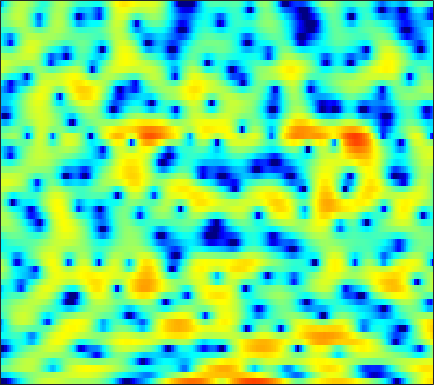

The data file committed next to this chart (first rows):
-22.234, -21.013, -18.298, -15.284, -13.274, -11.085, -9.1651, -7.9034, -6.3411, -4.9834, -3.719, -2.8541, -1.8121, -0.92184, -0.28863, 0.45421, 1.1037, 1.481, 1.9181, 2.2761, 2.5153, 2.6644, 2.7868, 2.8235
-6.839, -6.591, -6.18, -5.651, -5.227, -4.597, -3.957, -3.451, -2.79, -2.157, -1.561, -1.146, -0.628, -0.183, 0.1145, 0.454, 0.7251, 0.8966, 1.081, 1.225, 1.333, 1.403, 1.499, 1.595
-1.308, -0.9817, -0.5436, -0.09794, 0.2297, 0.6622, 1.046, 1.328, 1.655, 1.923, 2.121, 2.211, 2.256, 2.19, 2.057, 1.755, 1.29, 0.8194, 0.01466, -1.036, -2.359, -3.527, -5.239, -6.704
-4.082, -3.356, -2.452, -1.62, -1.041, -0.3362, 0.2986, 0.7304, 1.242, 1.645, 1.966, 2.148, 2.289, 2.32, 2.266, 2.062, 1.711, 1.348, 0.7156, -0.05607, -0.9928, -1.756, -2.717, -3.438
-9.357, -8.507, -7.302, -6.082, -5.188, -4.079, -3.027, -2.29, -1.443, -0.7044, -0.07203, 0.3314, 0.773, 1.124, 1.337, 1.544, 1.673, 1.721, 1.718, 1.671, 1.577, 1.487, 1.359, 1.23
-22.86, -21.25, -15.88, -11.9, -9.658, -7.327, -5.605, -4.556, -3.451, -2.589, -1.926, -1.533, -1.065, -0.6396, -0.3266, 0.09948, 0.5697, 0.9381, 1.422, 1.88, 2.272, 2.522, 2.772, 2.917
-8.844, -8.663, -7.945, -6.881, -6.056, -5.06, -4.274, -3.859, -3.624, -3.72, -4.187, -4.79, -5.86, -7.006, -7.463, -6.85, -5.101, -3.566, -1.659, -0.03628, 1.282, 2.083, 2.938, 3.573
-4.63, -4.367, -3.942, -3.466, -3.123, -2.722, -2.471, -2.412, -2.553, -2.992, -3.835, -4.718, -6.314, -8.069, -9.079, -8.752, -6.869, -5.16, -3.125, -1.444, -0.08024, 0.7748, 1.738, 2.53
-7.06, -5.869, -4.377, -3.087, -2.276, -1.391, -0.7304, -0.3857, -0.1276, -0.06038, -0.1807, -0.3522, -0.6688, -1.003, -1.246, -1.503, -1.672, -1.73, -1.765, -1.723, -1.566, -1.326, -0.8049, -0.08617
-8.486, -6.175, -3.703, -1.825, -0.6959, 0.485, 1.355, 1.857, 2.322, 2.586, 2.652, 2.581, 2.33, 1.911, 1.48, 0.719, -0.3118, -1.334, -3.139, -5.686, -9.382, -12.75, -12.44, -7.724
-3.053, -2.37, -1.384, -0.4401, 0.2263, 1.015, 1.662, 2.057, 2.442, 2.689, 2.789, 2.771, 2.594, 2.253, 1.866, 1.185, 0.2873, -0.5376, -1.82, -3.268, -4.654, -5.385, -5.564, -4.882
-1.979, -1.522, -0.9094, -0.319, 0.09557, 0.6091, 1.071, 1.381, 1.724, 1.972, 2.141, 2.199, 2.208, 2.102, 1.969, 1.681, 1.304, 0.9559, 0.442, -0.1222, -0.6812, -1.08, -1.563, -2.026
-2.544, -2.148, -1.619, -1.087, -0.7331, -0.2981, 0.07904, 0.3321, 0.6475, 0.9556, 1.247, 1.454, 1.714, 1.932, 2.064, 2.175, 2.193, 2.147, 1.982, 1.708, 1.31, 0.9269, 0.2779, -0.5653
-5.386, -4.451, -3.424, -2.701, -2.35, -2.091, -2.037, -2.054, -2.042, -1.848, -1.369, -0.8615, -0.05765, 0.7724, 1.357, 2.032, 2.57, 2.871, 3.13, 3.22, 3.117, 2.908, 2.432, 1.721
-7.319, -5.656, -4.355, -3.845, -3.929, -4.638, -6.064, -7.701, -10.65, -13.04, -10.95, -8.129, -5.019, -2.67, -1.296, 0.1902, 1.339, 2.044, 2.787, 3.331, 3.676, 3.811, 3.808, 3.59
-2.257, -2.336, -2.559, -3.017, -3.575, -4.658, -6.156, -7.508, -9.453, -10.63, -10.04, -8.819, -7.033, -5.436, -4.397, -3.136, -1.952, -1.083, 0.03711, 1.066, 1.97, 2.528, 3.098, 3.458
0.7888, 0.2739, -0.4704, -1.311, -1.988, -2.928, -3.891, -4.577, -5.384, -6.029, -6.539, -6.851, -7.347, -8.005, -8.582, -9.103, -8.423, -6.985, -4.512, -2.179, -0.2383, 0.9264, 2.139, 2.999
2.221, 1.528, 0.4682, -0.7229, -1.69, -3.013, -4.244, -5.001, -5.657, -6.008, -6.22, -6.458, -7.116, -8.412, -10.04, -13.16, -13.74, -10.28, -5.723, -2.392, 0.03061, 1.386, 2.707, 3.558
1.415, 0.6682, -0.6104, -2.319, -3.991, -6.97, -11.19, -15.04, -14.91, -10.64, -7.671, -6.195, -4.849, -3.966, -3.462, -2.788, -1.925, -1.113, 0.1309, 1.407, 2.549, 3.253, 3.946, 4.312
-1.822, -2.08, -2.688, -3.663, -4.637, -6.232, -7.926, -8.815, -8.745, -7.45, -5.786, -4.621, -3.278, -2.162, -1.437, -0.5617, 0.2428, 0.8217, 1.559, 2.234, 2.812, 3.164, 3.483, 3.607
-4.844, -4.292, -3.874, -3.728, -3.741, -3.847, -3.942, -3.951, -3.82, -3.496, -3.035, -2.63, -2.056, -1.477, -1.048, -0.4898, 0.04924, 0.4409, 0.9463, 1.416, 1.839, 2.112, 2.402, 2.586
-4.974, -4.178, -3.396, -2.859, -2.588, -2.338, -2.179, -2.097, -2.007, -1.916, -1.819, -1.735, -1.614, -1.47, -1.345, -1.144, -0.8849, -0.6517, -0.2885, 0.1352, 0.5958, 0.9495, 1.408, 1.821
-2.544, -2.036, -1.492, -1.11, -0.9188, -0.7807, -0.7617, -0.8081, -0.9439, -1.161, -1.431, -1.67, -2.02, -2.385, -2.648, -2.945, -3.109, -3.085, -2.812, -2.251, -1.459, -0.7813, 0.1435, 1.023
0.0543, 0.3105, 0.5386, 0.6359, 0.6275, 0.4958, 0.2378, -0.03785, -0.515, -1.112, -1.834, -2.46, -3.41, -4.516, -5.468, -6.914, -8.507, -9.53, -9.738, -8.111, -5.64, -3.824, -1.698, 0.04796
1.529, 1.584, 1.532, 1.342, 1.107, 0.6861, 0.1282, -0.3892, -1.213, -2.197, -3.361, -4.338, -5.752, -7.286, -8.531, -10.47, -13.11, -15.87, -18.16, -13.07, -8.059, -5.223, -2.306, -0.1049
1.778, 1.597, 1.205, 0.6722, 0.2, -0.4976, -1.265, -1.914, -2.92, -4.207, -5.87, -7.416, -9.887, -12.39, -13.43, -12.88, -11.23, -9.848, -7.94, -5.864, -3.705, -2.13, -0.2186, 1.38
0.9882, 0.4081, -0.6574, -1.977, -2.985, -4.121, -4.798, -5.013, -5.28, -5.835, -6.927, -8.249, -10.94, -14.63, -16.23, -13.19, -9.301, -6.976, -4.451, -2.378, -0.6155, 0.5592, 1.907, 3.013
-0.1189, -1.086, -3.115, -6.372, -10.25, -20.2, -15.94, -10.92, -7.623, -6.015, -5.355, -5.243, -5.318, -5.367, -5.219, -4.657, -3.706, -2.831, -1.571, -0.2927, 0.9194, 1.744, 2.697, 3.46
0.5841, 0.0569, -1.052, -2.516, -3.706, -4.894, -5.077, -4.585, -3.726, -3.025, -2.644, -2.551, -2.596, -2.745, -2.852, -2.878, -2.651, -2.279, -1.518, -0.56, 0.4676, 1.19, 2.041, 2.68
2.409, 2.376, 2.161, 1.806, 1.515, 1.167, 0.9052, 0.7368, 0.5287, 0.2432, -0.1934, -0.6758, -1.588, -2.859, -4.058, -5.899, -7.425, -7.504, -5.932, -3.745, -1.818, -0.679, 0.4405, 1.153
3.185, 3.317, 3.383, 3.344, 3.268, 3.106, 2.886, 2.667, 2.293, 1.782, 1.08, 0.3829, -0.8691, -2.63, -4.441, -7.836, -12.39, -13.34, -9.087, -5.431, -3.057, -1.871, -0.9038, -0.5125
2.309, 2.445, 2.553, 2.607, 2.608, 2.569, 2.478, 2.389, 2.201, 1.923, 1.515, 1.117, 0.4628, -0.3265, -0.9696, -1.78, -2.336, -2.466, -2.254, -1.774, -1.283, -1.017, -0.9253, -1.225
0.3742, 0.3884, 0.3816, 0.3804, 0.4011, 0.494, 0.6549, 0.7994, 0.9896, 1.158, 1.258, 1.28, 1.244, 1.145, 1.05, 0.9194, 0.807, 0.7425, 0.6857, 0.6403, 0.5558, 0.4209, 0.09659, -0.4297
-2.397, -2.766, -3.288, -3.708, -3.804, -3.548, -2.885, -2.245, -1.337, -0.478, 0.2581, 0.716, 1.197, 1.559, 1.754, 1.938, 2.044, 2.079, 2.073, 1.996, 1.835, 1.649, 1.326, 0.9103
-5.412, -6.522, -8.688, -11.79, -14.09, -13.09, -9.195, -6.708, -4.183, -2.354, -0.9823, -0.1723, 0.6844, 1.335, 1.713, 2.091, 2.348, 2.469, 2.529, 2.476, 2.325, 2.17, 1.916, 1.621
-5.981, -6.643, -8.081, -10.04, -11.16, -10.43, -7.919, -6.032, -3.967, -2.418, -1.254, -0.5661, 0.2021, 0.8687, 1.323, 1.844, 2.236, 2.415, 2.483, 2.359, 2.074, 1.786, 1.364, 1.014
-3.667, -3.131, -2.763, -2.568, -2.416, -2.142, -1.768, -1.448, -1.137, -1.034, -1.13, -1.229, -1.148, -0.5841, 0.1244, 1.194, 2.09, 2.525, 2.724, 2.431, 1.601, 0.6052, -1.104, -2.713
-0.7059, -0.1407, 0.4076, 0.7906, 0.9802, 1.124, 1.103, 0.9073, 0.2698, -1.009, -3.331, -6.236, -12.74, -9.878, -4.901, -0.8559, 1.495, 2.545, 3.168, 2.974, 1.903, 0.4376, -2.772, -8.113
-1.754, -1.721, -1.552, -1.253, -0.9761, -0.5973, -0.3362, -0.3178, -0.5542, -1.175, -2.183, -3.075, -3.814, -3.192, -1.942, -0.09064, 1.415, 2.214, 2.795, 2.868, 2.512, 2.005, 1.154, 0.3708
-6.769, -7.621, -7.944, -7.131, -6.053, -4.527, -3.215, -2.417, -1.583, -0.9838, -0.5688, -0.2954, 0.1299, 0.6581, 1.119, 1.76, 2.345, 2.68, 2.954, 3.01, 2.872, 2.65, 2.242, 1.74
-13.03, -18.14, -32.03, -16.01, -11.5, -7.795, -5.305, -3.877, -2.362, -1.179, -0.2338, 0.3755, 1.071, 1.681, 2.077, 2.529, 2.867, 3.036, 3.136, 3.083, 2.867, 2.608, 2.162, 1.598
-9.154, -9.813, -9.978, -9.155, -8.065, -6.408, -4.793, -3.662, -2.315, -1.144, -0.1137, 0.5657, 1.347, 1.998, 2.403, 2.825, 3.1, 3.208, 3.206, 3.031, 2.672, 2.287, 1.622, 0.8292
-6.989, -6.958, -6.747, -6.274, -5.767, -4.92, -3.886, -3.066, -1.987, -0.9217, 0.07836, 0.7612, 1.588, 2.291, 2.737, 3.202, 3.51, 3.624, 3.599, 3.349, 2.857, 2.301, 1.278, -0.09699
-7.324, -7.103, -6.955, -6.783, -6.523, -5.866, -4.88, -4.023, -2.804, -1.621, -0.529, 0.2271, 1.156, 2.002, 2.562, 3.203, 3.694, 3.938, 4.072, 3.953, 3.538, 3.001, 1.932, 0.3248
-8.062, -8.51, -9.893, -12.04, -13.38, -12.67, -10.02, -8.075, -5.994, -4.49, -3.35, -2.59, -1.591, -0.5281, 0.2946, 1.361, 2.292, 2.857, 3.394, 3.663, 3.644, 3.45, 2.954, 2.214
-5.391, -6.514, -8.767, -12.03, -14.54, -14.09, -11.06, -9.28, -7.918, -7.535, -7.903, -8.334, -8.132, -6.339, -4.452, -2.087, -0.2058, 0.88, 1.937, 2.617, 2.999, 3.124, 3.127, 3.022
-0.3507, -1.075, -2.083, -3.031, -3.596, -4.068, -4.347, -4.56, -5.185, -6.521, -9.118, -12.53, -16.94, -10.76, -6.788, -3.293, -1.037, 0.1346, 1.178, 1.781, 2.092, 2.193, 2.247, 2.273
2.897, 2.478, 1.927, 1.407, 1.047, 0.5853, 0.1491, -0.2116, -0.7571, -1.398, -2.057, -2.416, -2.498, -2.015, -1.388, -0.5152, 0.1738, 0.4716, 0.5505, 0.2847, -0.272, -0.7733, -1.361, -1.636
3.131, 2.928, 2.651, 2.4, 2.23, 2.025, 1.851, 1.728, 1.587, 1.461, 1.366, 1.324, 1.296, 1.304, 1.292, 1.175, 0.8567, 0.4011, -0.5662, -2.092, -4.389, -6.791, -10.95, -13.24
1.472, 1.406, 1.293, 1.208, 1.192, 1.279, 1.461, 1.651, 1.945, 2.234, 2.486, 2.626, 2.734, 2.726, 2.611, 2.294, 1.721, 1.092, -0.07929, -1.738, -3.991, -6.145, -9.251, -10.93
-1.498, -1.701, -2.101, -2.475, -2.552, -2.203, -1.365, -0.5601, 0.529, 1.501, 2.283, 2.731, 3.149, 3.349, 3.365, 3.206, 2.838, 2.429, 1.692, 0.7697, -0.2858, -1.115, -2.148, -2.989
-4.779, -5.545, -7.468, -10.79, -13.9, -12.72, -7.698, -4.853, -2.129, -0.2055, 1.145, 1.88, 2.55, 2.937, 3.078, 3.091, 2.953, 2.76, 2.418, 2.003, 1.543, 1.194, 0.711, 0.2374
-5.242, -5.724, -6.936, -8.586, -9.501, -8.793, -6.3, -4.357, -2.204, -0.5885, 0.5522, 1.151, 1.66, 1.91, 1.96, 1.904, 1.767, 1.65, 1.521, 1.432, 1.379, 1.353, 1.316, 1.251
-3.164, -3.007, -2.891, -2.765, -2.566, -2.095, -1.387, -0.7879, -0.003688, 0.6225, 1.029, 1.154, 1.091, 0.7714, 0.3896, -0.2217, -0.8206, -1.125, -1.218, -0.9211, -0.3675, 0.09424, 0.6891, 1.165
-1.319, -0.919, -0.4149, 0.06036, 0.4053, 0.8576, 1.267, 1.528, 1.776, 1.852, 1.702, 1.403, 0.7014, -0.4284, -1.605, -3.74, -6.546, -8.693, -9.205, -6.607, -3.86, -2.222, -0.5806, 0.5796
-1.399, -0.8577, -0.1449, 0.5393, 1.007, 1.553, 1.972, 2.194, 2.325, 2.254, 1.925, 1.492, 0.5986, -0.7145, -2.047, -4.42, -7.62, -10.21, -10.91, -7.814, -4.781, -3.013, -1.234, 0.04904
-3.883, -2.961, -1.747, -0.6453, 0.07586, 0.8698, 1.482, 1.809, 2.063, 2.099, 1.901, 1.592, 0.9702, 0.1295, -0.6329, -1.726, -2.748, -3.324, -3.655, -3.421, -2.741, -2.084, -1.128, -0.2291
-8.401, -6.105, -3.755, -2.014, -0.9848, 0.1037, 0.9308, 1.394, 1.833, 2.05, 2.063, 1.926, 1.572, 1.008, 0.4734, -0.37, -1.289, -1.986, -2.778, -3.267, -3.25, -2.849, -1.929, -0.8245
